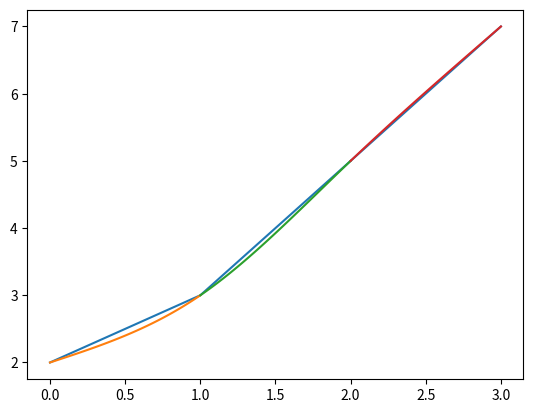

Python code for this plot:
import numpy as np

import matplotlib.pyplot as plt


def tridiag_matrix_alg(A, F):
    n = A.shape[0]
    alphas = np.zeros(shape=(n))
    bethas = np.zeros(shape =(n))
    alphas[1] = -A[0,1]/A[0,0]
    bethas[1] = F[0]/A[0,0]
    for i in range(1,n-1):
        a,b,c,f = A[i,i-1],A[i,i],A[i,i+1],F[i]
        alphas[i+1]=-c/(a*alphas[i]+b)
        bethas[i+1]=(f-a*bethas[i])/(a*alphas[i]+b)
    xes = np.zeros(shape = n)
    xes[n-1] = (F[n-1]-A[n-1,n-2]*bethas[-1])/(A[n-1,n-1]+A[n-1,n-2]*alphas[-1])
    for i in range(n-2,-1, -1):
        xes[i]=alphas[i+1]*xes[i+1]+bethas[i+1]
    return xes

# def u_2(y_0,y_1,x_0,x_1):
    # return (y_1-y_0)/(x_1-x_0)
# def u_3(y_0,y_1,y_2,x_0,x_1,x_2):
    # return (u_2(y_1,y_2,x_1,x_2)-u_2(y_0,y_1,x_0,x_2))/
def h(i):
    if i == 0:
        return xes[1]-xes[0]
    return xes[i]-xes[i-1]

xes = [0,1,2,3]
xes = np.array(xes)
yes = [2,3,5,7]
plt.plot(xes,yes)
n=len(xes)-1
splines_coefs = np.zeros(shape=(n+1, 4))
splines_coefs[:,0] = yes # задали коэфициенты a_i
F = []
for i in range(1,n):
    F.append(3*( (splines_coefs[i+1,0]-splines_coefs[i,0])/h(i+1) - (splines_coefs[i,0]-splines_coefs[i-1,0])/h(i)) )
A=np.zeros(shape = (n-1,n-1))
# A[0,0],A[0,1] = 2*(h(1)+h(2)), h(2)
# A[n-3,n-4],A[n-3,n-3] = h(n-4),2*(h(n-4)+h(n-3))
for i in range(n-1):
    if i!=0 and i!=n-2:
        A[i,i-1],A[i,i],A[i,i+1] = h(i+1), 2*(h(i+2)+h(i+1)),h(i+2)
    elif i==0:
        A[0,0],A[0,1]=4*h(i),h(i)
    elif i == n-2:
        A[n-2,n-3],A[n-2,n-2] = h(i),4*h(i)
splines_coefs[1:n,2] = tridiag_matrix_alg(A,F)
splines_coefs[0,2],splines_coefs[n,2]=0,0
for i in range(n+1):
    splines_coefs[i,3] = (splines_coefs[i,2]-splines_coefs[i-1,2])/(3*h(i))
    splines_coefs[i,1] = (splines_coefs[i,0]-splines_coefs[i-1,0])/h(i) +(2*splines_coefs[i,2]+splines_coefs[i-1,2]) *h(i)/3

print("Spline coefs ",splines_coefs)

for i in range(1,n+1):
    [a,b,c,d] = splines_coefs[i,:]
    x_s = np.linspace(xes[i-1],xes[i],100)
    y_s = a + b*(x_s-xes[i])+c*(x_s-xes[i])**2+d*(x_s-xes[i])**3
    plt.plot(x_s,y_s)
plt.show()
